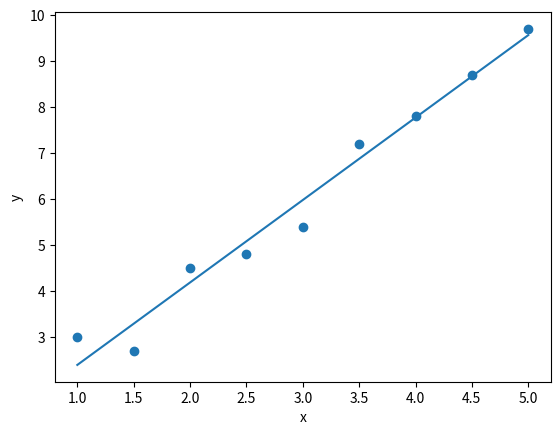

Write Python code to recreate this figure.
import numpy as np
from matplotlib import pyplot as plt
import matplotlib

# Loss函数
def Loss(data_set, a, b):
    sum = 0
    n = data_set.size
    for x in data_set:
        sum += (a * x[0] + b - x[1])**2
    return sum / n

def linear_regression(data_set):
    m = data_set.size
    xset = []
    yset = []
    zset = []
    #  步长，0.2是多次调试后得出的最优步长
    learn_rate = 0.2
    # 初始参数设置为0
    a = 0.0
    b = 0.0
    # 训练次数
    epochs = 1000
    for epoch in range(epochs):
        sum_a = 0
        sum_b = 0
        # 求偏导数 dL/da, dL/db
        for x in data_set:
            sum_a += x[0] * (x[0] * a - x[1] + b)
            sum_b += x[0] * a - x[1] + b
        dL_da = sum_a / m
        dL_db = sum_b / m
        
        # 梯度下降
        a -= learn_rate * dL_da
        b -= learn_rate * dL_db
        print("epoch: %d : a= %.10f, b=%.10f, Loss=%.10f" % (epoch, a, b, Loss(data_set, a, b)))
    return a, b
    
if __name__ == '__main__':

    # 数据集[x,y]
    data_set = np.array([
        [1, 3],
        [1.5, 2.7],
        [2, 4.5],
        [2.5, 4.8],
        [3, 5.4],
        [3.5, 7.2],
        [4, 7.8],
        [4.5, 8.7],
        [5, 9.7]
    ])
    
    # 调用回归方法
    a, b= linear_regression(data_set)
    print("h(x) = %.10fx + %.10f" % (a, b))
    print("Loss：%.15f" % Loss(data_set, a, b))


    # matplotlib 绘图
    x = np.arange(1, 6)
    y = a * x + b
    p_x = []
    p_y = []
    for data in data_set:
        p_x.append(data[0])
        p_y.append(data[1])

    plt.xlabel("x")
    plt.ylabel("y")
    plt.plot(x, y)
    plt.scatter(p_x, p_y)
    
    plt.show()